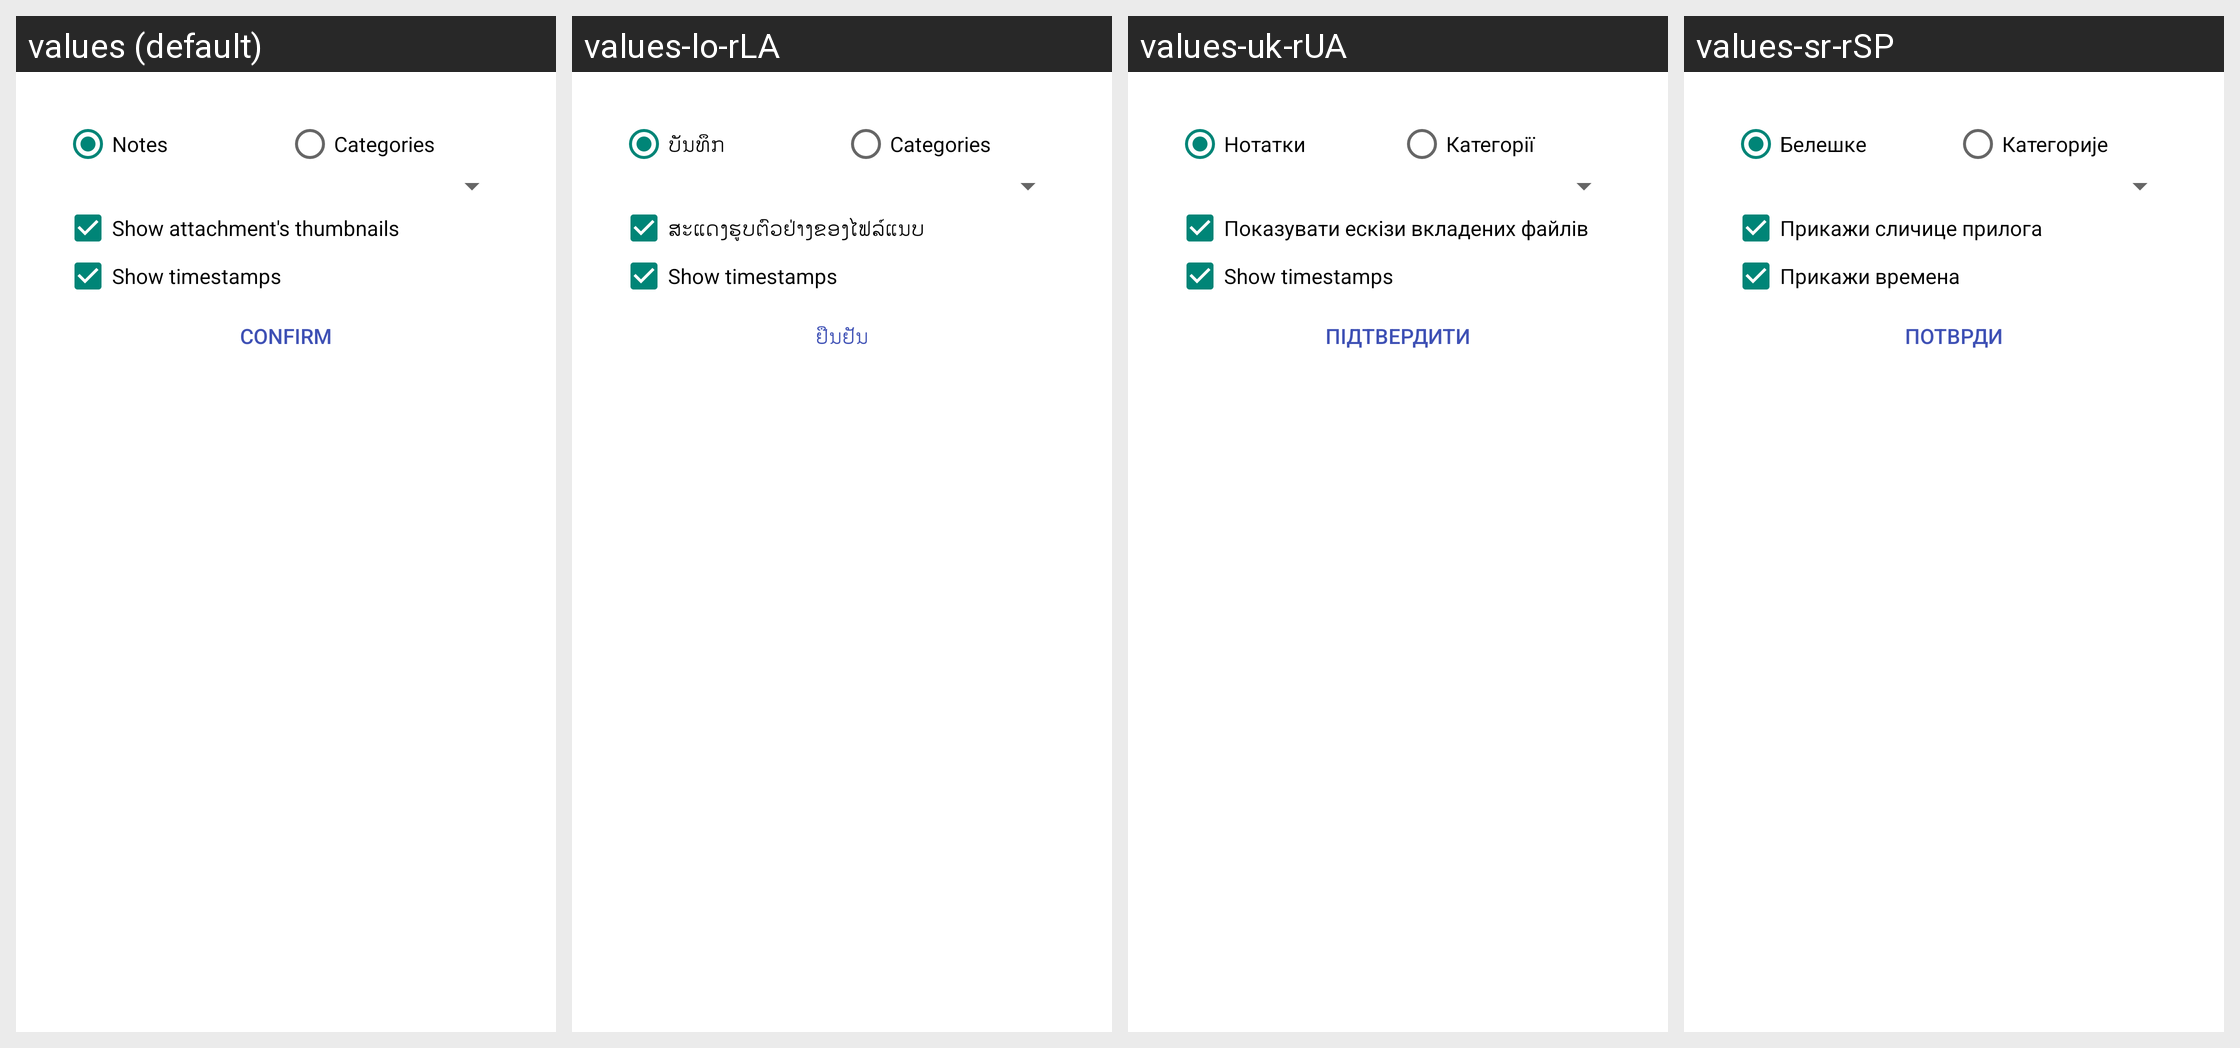

This grid shows one Android layout under several languages. Give, for every string resource on the screen, its name, the default text and each shown locale's text.
Android screen res/layout/activity_widget_configuration.xml rendered under 4 locales, left to right: values (default), values-lo-rLA, values-uk-rUA, values-sr-rSP. Device: Nexus 5 (rendered at 1080×1920; each locale shown at half size, 540×960, under a caption strip naming it); theme Theme.AppCompat.Light.Dialog.
Other locales in the repository, not shown: values-ar-rSA, values-ca-rES, values-cs-rCZ, values-de-rDE, values-el-rGR, values-en-rUS, values-es-rES, values-es-rXA, values-eu-rES, values-fa-rIR, values-fr-rFR, values-gl-rES, values-hi-rIN, values-hr-rHR, values-hu-rHU, values-in-rID, values-it-rIT, values-iw-rIL, values-ja-rJP, values-km-rKH, values-lv-rLV, values-nl-rNL, values-pl-rPL, values-pt-rBR, values-pt-rPT, values-ru-rRU, values-sk-rSK, values-sl-rSI, values-sv-rSE, values-tr-rTR, values-zh-rCN, values-zh-rTW.
Strings drawn on this screen, with the default value and each locale's value (text and hints the layout hard-codes, and strings that could not be matched under every locale, appear in the picture but are not listed):

title_item_list
  values: Notes
  values-lo-rLA: ບັນທຶກ
  values-uk-rUA: Нотатки
  values-sr-rSP: Белешке

categories
  values: Categories
  values-lo-rLA: Categories
  values-uk-rUA: Категорії
  values-sr-rSP: Категорије

show_thumbnails
  values: Show attachment's thumbnails
  values-lo-rLA: ສະແດງຮູບຕົວຢ່າງຂອງໄຟລ໌ແນບ
  values-uk-rUA: Показувати ескізи вкладених файлів
  values-sr-rSP: Прикажи сличице прилога

show_timestamps
  values: Show timestamps
  values-lo-rLA: Show timestamps
  values-uk-rUA: Show timestamps
  values-sr-rSP: Прикажи времена
